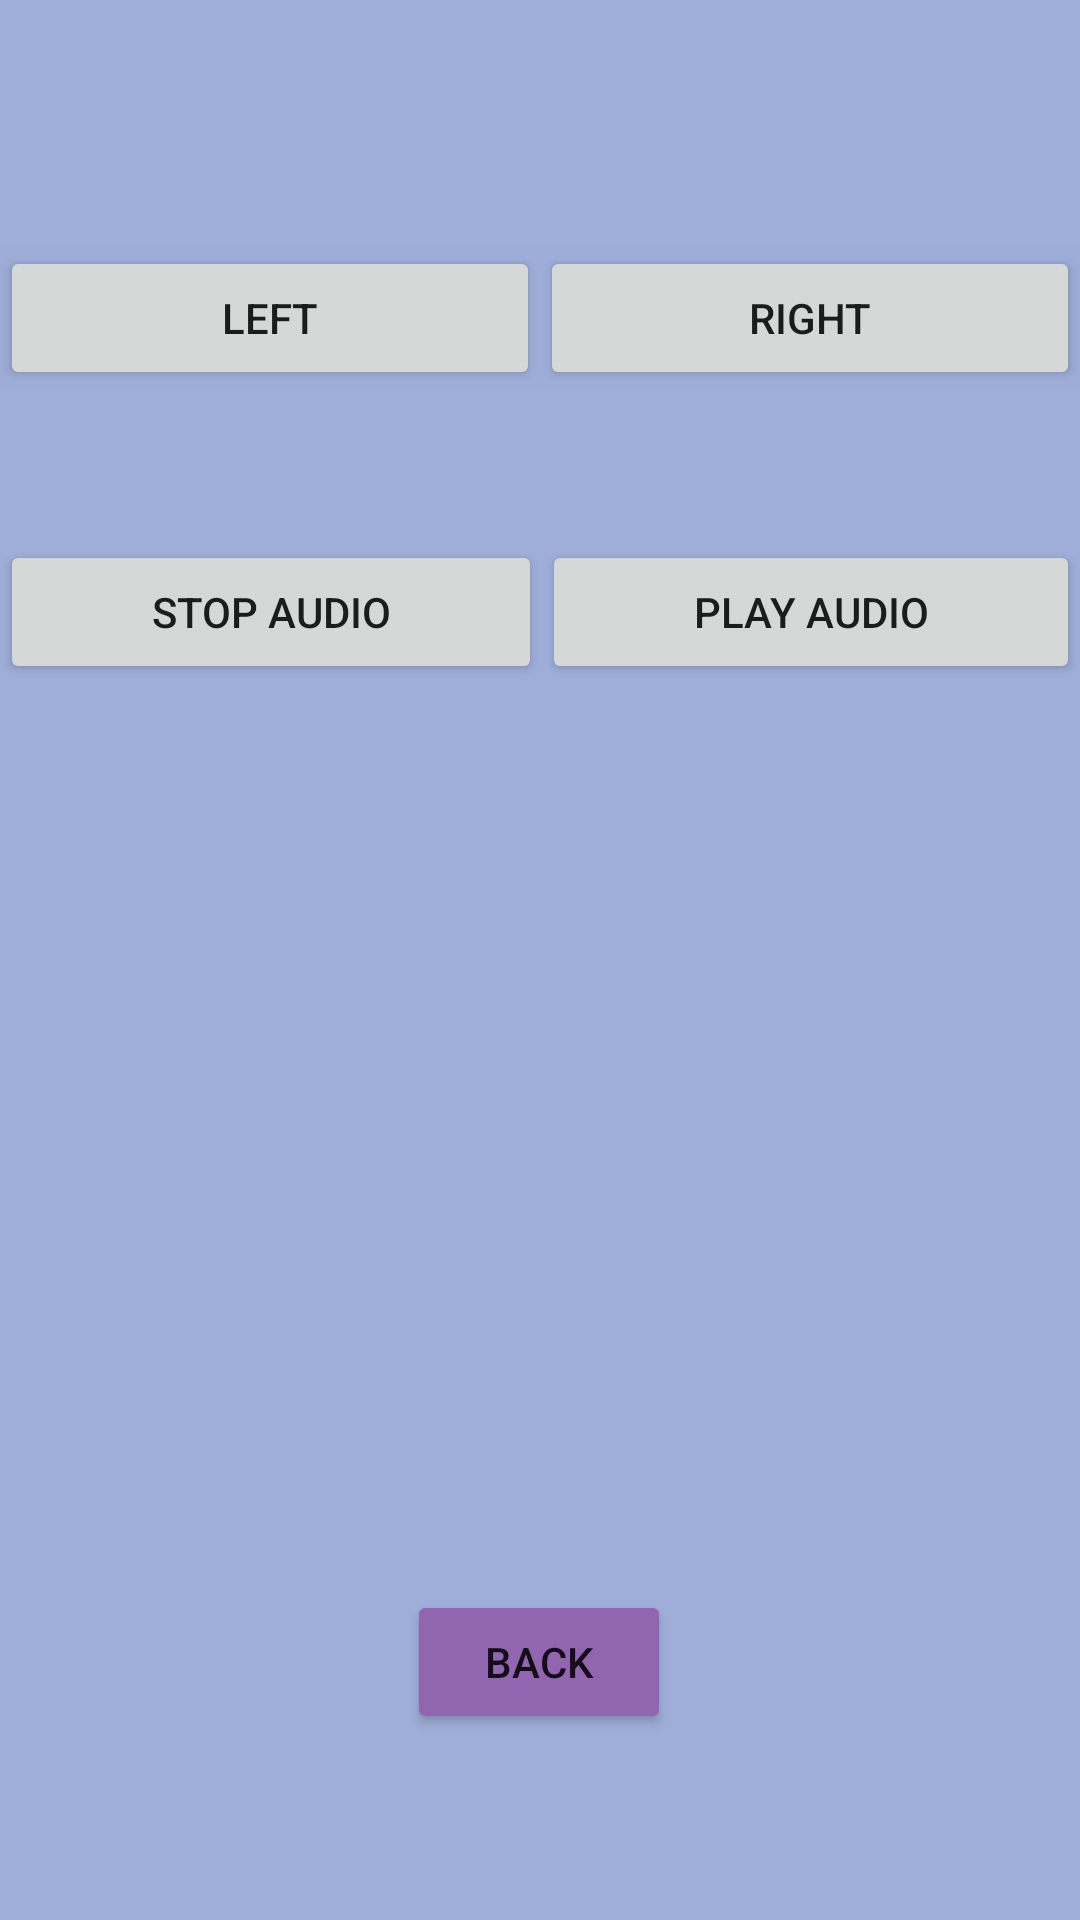

The Android layout XML behind this screen, and the referenced resources:
<!-- AndroidManifest.xml: application theme Theme.Audio -->
<!-- res/layout/search_my_recordings.xml -->
<?xml version="1.0" encoding="utf-8"?>
<androidx.constraintlayout.widget.ConstraintLayout xmlns:android="http://schemas.android.com/apk/res/android"
    xmlns:app="http://schemas.android.com/apk/res-auto"
    xmlns:tools="http://schemas.android.com/tools"
    android:layout_width="match_parent"
    android:layout_height="wrap_content"
    android:background="@color/purple_100">

    <LinearLayout
        android:id="@+id/linearLayout2"
        android:layout_width="match_parent"
        android:layout_height="wrap_content"
        android:layout_marginBottom="458dp"
        android:orientation="vertical"
        app:layout_constraintBottom_toBottomOf="parent"
        app:layout_constraintEnd_toEndOf="parent"
        app:layout_constraintHorizontal_bias="1.0"
        app:layout_constraintStart_toStartOf="parent"
        app:layout_constraintTop_toTopOf="parent">

        <TextView
            android:id="@+id/downloadedRecordingstextview"
            android:layout_width="match_parent"
            android:layout_height="wrap_content"
            android:background="#7E90BF"
            android:fontFamily="sans-serif-medium"
            android:text="Search through your saved recordings"
            android:textAlignment="center"
            android:textSize="20sp" />

        <TextView
            android:id="@+id/nameOfSelectedAudio"
            android:layout_width="match_parent"
            android:layout_height="100sp"
            android:fontFamily="sans-serif-medium"
            android:text="Name of selected audio:"
            android:textAlignment="viewStart"
            android:textSize="16sp" />

        <LinearLayout
            android:layout_width="match_parent"
            android:layout_height="wrap_content"
            android:background="#9DADD7"
            android:baselineAligned="false"
            android:orientation="horizontal"
            android:textAlignment="center">

            <Button
                android:id="@+id/button5"
                android:layout_width="wrap_content"
                android:layout_height="wrap_content"
                android:layout_weight="1"
                android:onClick="leftButton"
                android:text="Left" />

            <Button
                android:id="@+id/button3"
                android:layout_width="wrap_content"
                android:layout_height="wrap_content"
                android:layout_weight="1"
                android:onClick="rightButton"
                android:text="Right" />

        </LinearLayout>

        <TextView
            android:id="@+id/textView8"
            android:layout_width="match_parent"
            android:layout_height="50sp" />

        <LinearLayout
            android:layout_width="match_parent"
            android:layout_height="match_parent"
            android:orientation="horizontal">

            <Button
                android:id="@+id/stopButtonSearch"
                android:layout_width="wrap_content"
                android:layout_height="wrap_content"
                android:layout_weight="1"
                android:onClick="stpoAudio"
                android:text="Stop Audio" />

            <Button
                android:id="@+id/playButtonSearch"
                android:layout_width="wrap_content"
                android:layout_height="wrap_content"
                android:layout_weight="1"
                android:onClick="playAudio"
                android:text="Play Audio" />
        </LinearLayout>

    </LinearLayout>

    <Button
        android:id="@+id/backButton3"
        android:layout_width="wrap_content"
        android:layout_height="wrap_content"
        android:layout_marginStart="161dp"
        android:layout_marginTop="325dp"
        android:layout_marginEnd="162dp"
        android:layout_marginBottom="85dp"
        android:backgroundTint="?attr/colorPrimary"
        android:onClick="backButton"
        android:text="@string/back"
        app:backgroundTint="?attr/colorPrimary"
        app:cornerRadius="1000000dp"
        app:layout_constraintBottom_toBottomOf="parent"
        app:layout_constraintEnd_toEndOf="parent"
        app:layout_constraintStart_toStartOf="parent"
        app:layout_constraintTop_toBottomOf="@+id/linearLayout2"
        app:rippleColor="?attr/colorPrimary" />

</androidx.constraintlayout.widget.ConstraintLayout>
<!-- resources referenced by this layout -->
<resources>
  <color name="purple_100">#9eaed8</color>
  <string name="back">Back</string>
      //login/signout
  <style name="Theme.Audio" parent="Theme.MaterialComponents.DayNight.DarkActionBar">
          
          <item name="colorPrimary">@color/purple_900</item>
          <item name="colorPrimaryVariant">@color/black</item>
          <item name="colorOnPrimary">@color/tan</item>
          
          <item name="colorSecondary">@color/tan</item>
          <item name="colorSecondaryVariant">@color/black</item>
          <item name="colorOnSecondary">@color/black</item>
          
          <item name="android:statusBarColor">?attr/colorPrimaryVariant</item>
          
          <item name="colorOnBackground">@color/purple_100</item>
      </style>
  <color name="purple_900">#9165B0</color>
  <color name="black">#FF000000</color>
  <color name="tan">#fce9d8</color>
</resources>
